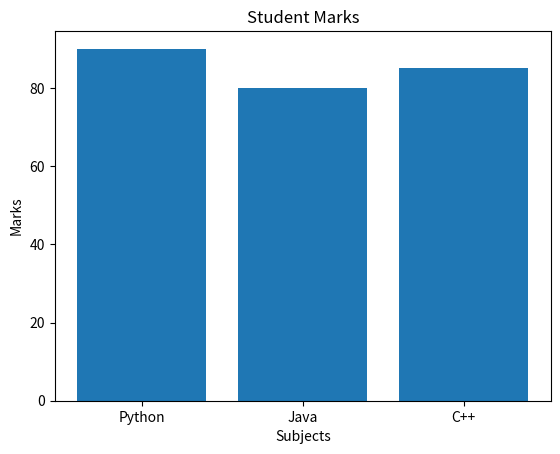

The script that saved this image:
import matplotlib.pyplot as plt
subjects = ["Python", "Java", "C++"]
marks = [90, 80, 85]
plt.bar(subjects, marks)
plt.title("Student Marks")
plt.xlabel("Subjects")
plt.ylabel("Marks")
plt.show()
